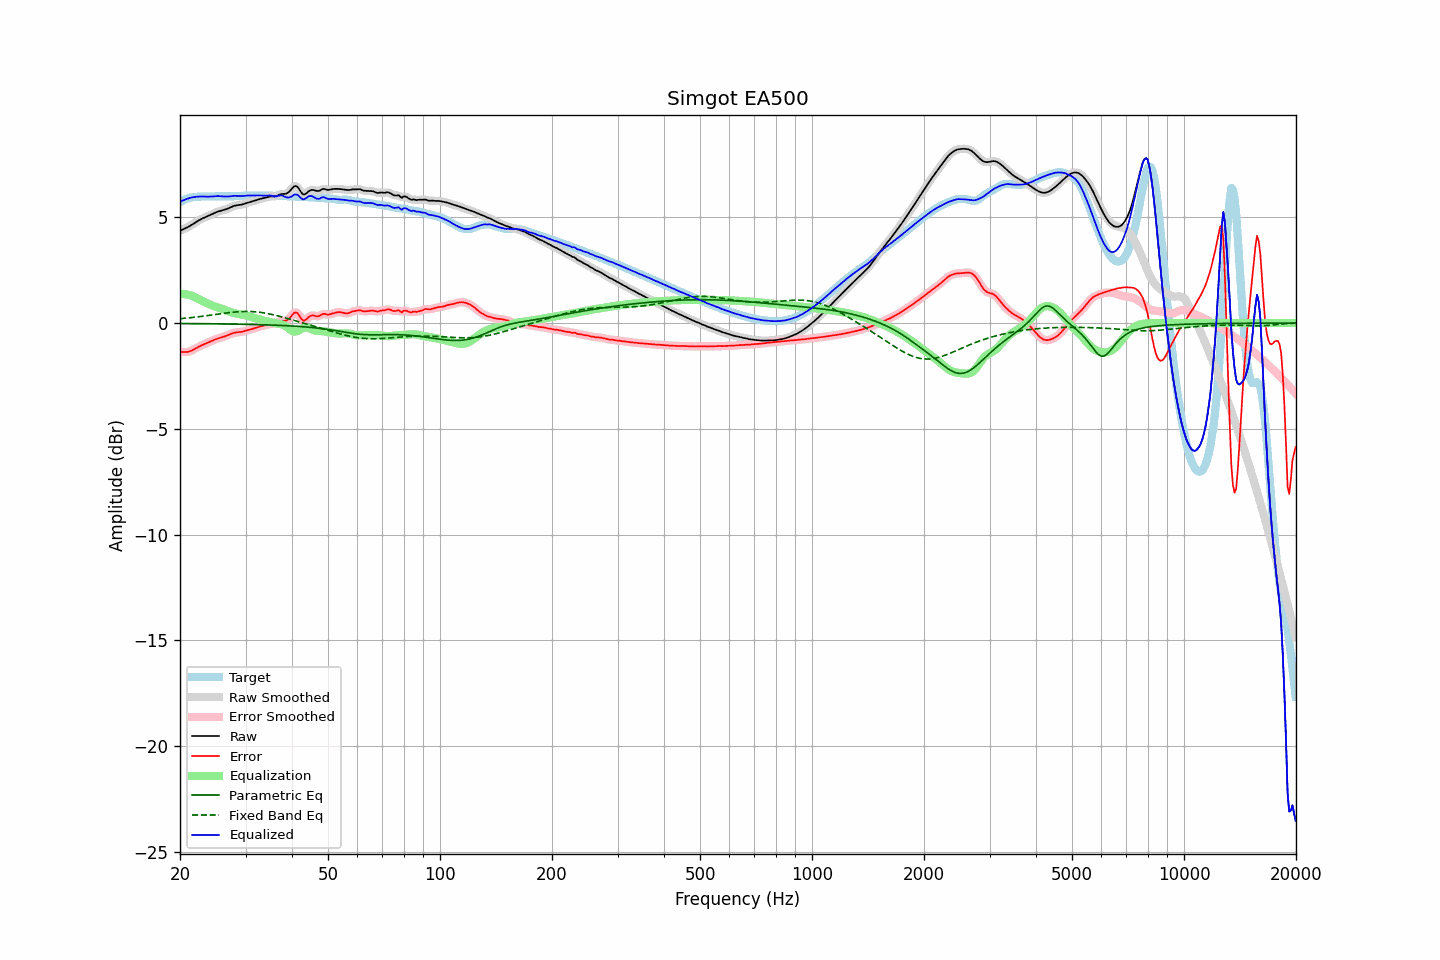

Data behind this chart, as committed beside it:
frequency, raw, error, smoothed, error_smoothed, equalization, parametric_eq, fixed_band_eq, equalized_raw, equalized_smoothed, target
20.00, 4.36, -1.36, 4.36, -1.35, 1.37, -0.02, 0.21, 5.73, 5.73, 5.72
20.20, 4.40, -1.36, 4.40, -1.37, 1.37, -0.02, 0.21, 5.77, 5.77, 5.76
20.40, 4.43, -1.37, 4.43, -1.37, 1.37, -0.02, 0.22, 5.81, 5.80, 5.80
20.61, 4.47, -1.37, 4.47, -1.37, 1.37, -0.02, 0.23, 5.84, 5.84, 5.84
20.81, 4.50, -1.37, 4.51, -1.37, 1.36, -0.02, 0.23, 5.86, 5.86, 5.87
21.02, 4.54, -1.36, 4.54, -1.36, 1.34, -0.03, 0.24, 5.89, 5.89, 5.90
21.23, 4.58, -1.34, 4.59, -1.34, 1.33, -0.03, 0.25, 5.91, 5.91, 5.92
21.44, 4.63, -1.31, 4.63, -1.31, 1.30, -0.03, 0.26, 5.93, 5.93, 5.94
21.66, 4.68, -1.27, 4.68, -1.27, 1.27, -0.03, 0.27, 5.95, 5.95, 5.95
21.87, 4.73, -1.23, 4.73, -1.23, 1.23, -0.03, 0.27, 5.96, 5.96, 5.96
22.09, 4.78, -1.19, 4.78, -1.19, 1.19, -0.03, 0.28, 5.97, 5.97, 5.97
22.31, 4.83, -1.15, 4.83, -1.15, 1.15, -0.03, 0.29, 5.98, 5.98, 5.97
22.54, 4.87, -1.11, 4.87, -1.11, 1.11, -0.03, 0.30, 5.98, 5.98, 5.98
22.76, 4.91, -1.07, 4.91, -1.07, 1.07, -0.03, 0.31, 5.99, 5.99, 5.98
22.99, 4.95, -1.03, 4.95, -1.04, 1.04, -0.03, 0.32, 5.99, 5.99, 5.98
23.22, 4.98, -1.00, 4.98, -1.00, 1.00, -0.03, 0.33, 5.98, 5.98, 5.98
23.45, 5.01, -0.97, 5.01, -0.97, 0.97, -0.03, 0.34, 5.98, 5.98, 5.98
23.69, 5.05, -0.93, 5.05, -0.94, 0.93, -0.03, 0.35, 5.98, 5.98, 5.98
23.92, 5.08, -0.90, 5.08, -0.90, 0.90, -0.03, 0.36, 5.98, 5.98, 5.98
24.16, 5.12, -0.87, 5.12, -0.87, 0.87, -0.04, 0.37, 5.98, 5.98, 5.98
24.40, 5.15, -0.83, 5.15, -0.83, 0.83, -0.04, 0.38, 5.99, 5.99, 5.99
24.65, 5.19, -0.80, 5.19, -0.80, 0.80, -0.04, 0.39, 5.99, 5.99, 5.99
24.89, 5.22, -0.77, 5.22, -0.77, 0.78, -0.04, 0.40, 6.00, 6.00, 5.99
25.14, 5.25, -0.74, 5.25, -0.74, 0.75, -0.04, 0.42, 6.00, 6.00, 6.00
25.39, 5.28, -0.72, 5.28, -0.72, 0.72, -0.04, 0.43, 6.00, 6.00, 6.00
25.65, 5.30, -0.70, 5.30, -0.70, 0.70, -0.04, 0.44, 6.00, 6.00, 6.00
25.91, 5.32, -0.68, 5.32, -0.68, 0.67, -0.04, 0.45, 5.99, 5.99, 6.00
26.16, 5.34, -0.65, 5.34, -0.65, 0.65, -0.04, 0.46, 5.99, 5.99, 5.99
26.43, 5.36, -0.63, 5.36, -0.63, 0.62, -0.04, 0.47, 5.98, 5.98, 5.99
26.69, 5.39, -0.60, 5.39, -0.60, 0.59, -0.04, 0.48, 5.98, 5.98, 5.99
26.96, 5.42, -0.57, 5.42, -0.57, 0.56, -0.05, 0.49, 5.98, 5.98, 5.99
27.23, 5.46, -0.53, 5.46, -0.53, 0.54, -0.05, 0.50, 5.99, 5.99, 5.99
27.50, 5.49, -0.50, 5.49, -0.50, 0.51, -0.05, 0.51, 6.00, 6.00, 5.99
27.77, 5.52, -0.48, 5.52, -0.48, 0.49, -0.05, 0.51, 6.01, 6.01, 6.00
28.05, 5.55, -0.45, 5.55, -0.46, 0.47, -0.05, 0.52, 6.02, 6.01, 6.00
28.33, 5.57, -0.44, 5.57, -0.44, 0.45, -0.05, 0.53, 6.02, 6.02, 6.01
28.62, 5.58, -0.43, 5.58, -0.43, 0.44, -0.05, 0.53, 6.01, 6.01, 6.01
28.90, 5.59, -0.43, 5.59, -0.43, 0.42, -0.05, 0.54, 6.01, 6.01, 6.01
29.19, 5.60, -0.42, 5.60, -0.42, 0.41, -0.06, 0.54, 6.01, 6.01, 6.02
29.48, 5.61, -0.41, 5.61, -0.40, 0.40, -0.06, 0.55, 6.01, 6.01, 6.02
29.78, 5.64, -0.38, 5.64, -0.38, 0.38, -0.06, 0.55, 6.02, 6.02, 6.02
30.08, 5.66, -0.36, 5.66, -0.36, 0.36, -0.06, 0.55, 6.02, 6.02, 6.02
30.38, 5.69, -0.34, 5.69, -0.34, 0.34, -0.06, 0.55, 6.03, 6.03, 6.02
30.68, 5.71, -0.31, 5.71, -0.32, 0.32, -0.06, 0.55, 6.03, 6.03, 6.03
30.99, 5.73, -0.30, 5.73, -0.29, 0.30, -0.07, 0.55, 6.03, 6.03, 6.03
31.30, 5.76, -0.27, 5.76, -0.27, 0.27, -0.07, 0.54, 6.03, 6.03, 6.03
31.61, 5.78, -0.25, 5.78, -0.25, 0.25, -0.07, 0.54, 6.03, 6.03, 6.03
31.93, 5.80, -0.23, 5.80, -0.23, 0.23, -0.07, 0.53, 6.03, 6.03, 6.03
32.24, 5.83, -0.20, 5.83, -0.20, 0.20, -0.07, 0.52, 6.03, 6.03, 6.03
32.57, 5.85, -0.18, 5.85, -0.18, 0.18, -0.08, 0.52, 6.03, 6.03, 6.03
32.89, 5.87, -0.16, 5.87, -0.16, 0.16, -0.08, 0.51, 6.03, 6.03, 6.03
33.22, 5.89, -0.14, 5.89, -0.14, 0.14, -0.08, 0.49, 6.03, 6.03, 6.03
33.55, 5.91, -0.12, 5.91, -0.12, 0.12, -0.08, 0.48, 6.03, 6.03, 6.03
33.89, 5.93, -0.10, 5.93, -0.10, 0.10, -0.08, 0.47, 6.03, 6.03, 6.03
34.23, 5.95, -0.08, 5.95, -0.08, 0.08, -0.09, 0.46, 6.04, 6.04, 6.03
34.57, 5.97, -0.06, 5.97, -0.06, 0.07, -0.09, 0.44, 6.04, 6.04, 6.03
34.92, 5.98, -0.04, 5.98, -0.05, 0.05, -0.09, 0.43, 6.04, 6.03, 6.03
35.27, 5.99, -0.04, 5.98, -0.04, 0.04, -0.09, 0.41, 6.02, 6.02, 6.02
35.62, 5.99, -0.03, 5.99, -0.03, 0.02, -0.10, 0.39, 6.00, 6.00, 6.02
35.97, 5.99, -0.02, 5.99, -0.02, 0.00, -0.10, 0.37, 5.99, 5.99, 6.01
... 635 more rows
